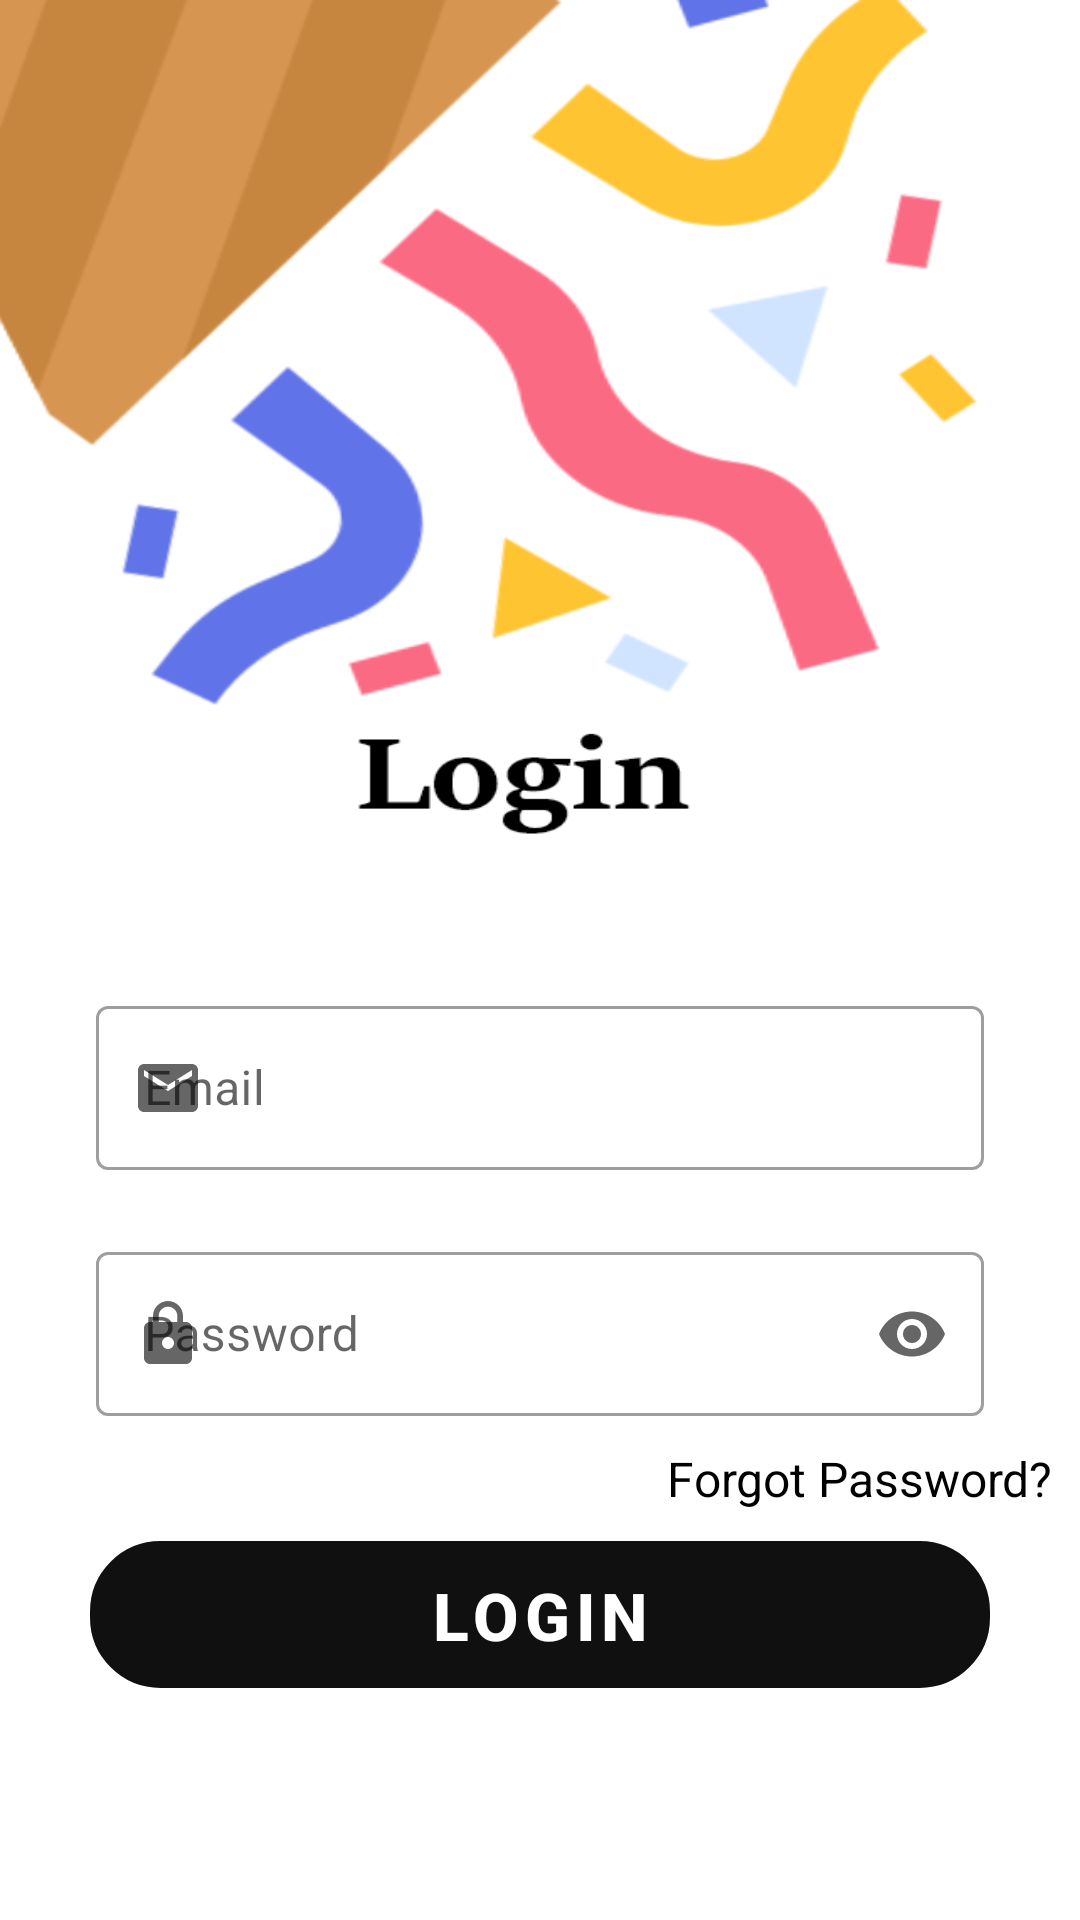

Layout XML and referenced resources for this Android screen:
<!-- AndroidManifest.xml: application theme Theme.ResearchApp -->
<!-- res/layout/activity_login_admin.xml -->
<?xml version="1.0" encoding="utf-8"?>
<LinearLayout xmlns:android="http://schemas.android.com/apk/res/android"
    xmlns:app="http://schemas.android.com/apk/res-auto"
    xmlns:tools="http://schemas.android.com/tools"
    android:layout_width="match_parent"
    android:layout_height="match_parent"
    android:orientation="vertical"
    android:background="@drawable/log"
    tools:context=".User.LoginAdminActivity">


    <LinearLayout
        android:layout_width="match_parent"
        android:layout_height="wrap_content"
        android:layout_marginTop="300dp"
        android:gravity="center"
        android:orientation="vertical">

        <com.google.android.material.textfield.TextInputLayout
            android:layout_width="match_parent"
            android:layout_height="60dp"
            android:layout_marginStart="32dp"
            android:layout_marginTop="30dp"
            android:layout_marginEnd="32dp"
            app:startIconDrawable="@drawable/email"
            android:hint="Email"
            app:helperTextEnabled="true"
            app:counterEnabled="true"
            app:counterMaxLength="35"
            app:endIconMode="clear_text"

            app:helperTextTextColor="#2196F3"
            style="@style/Widget.MaterialComponents.TextInputLayout.OutlinedBox">


            <com.google.android.material.textfield.TextInputEditText
                android:layout_width="match_parent"
                android:id="@+id/signInEmailEditTextID"
                android:layout_height="match_parent"
                android:maxLength="35"
                android:inputType="textEmailAddress"
                />


        </com.google.android.material.textfield.TextInputLayout>

        <com.google.android.material.textfield.TextInputLayout
            android:layout_width="match_parent"
            android:layout_height="60dp"
            android:layout_marginStart="32dp"
            android:layout_marginTop="22dp"
            android:layout_marginEnd="32dp"
            app:startIconDrawable="@drawable/lock"
            android:hint="Password"
            app:helperTextEnabled="true"
            app:counterEnabled="true"
            app:counterMaxLength="8"
            app:endIconMode="password_toggle"
            app:helperTextTextColor="#000000"
            style="@style/Widget.MaterialComponents.TextInputLayout.OutlinedBox">


            <com.google.android.material.textfield.TextInputEditText
                android:layout_width="match_parent"
                android:id="@+id/signInpasswordEditTextID"
                android:layout_height="match_parent"
                android:maxLength="8"
                app:passwordToggleEnabled="true"
                android:inputType="textPassword"
                />


        </com.google.android.material.textfield.TextInputLayout>

        <TextView
            android:layout_width="wrap_content"
            android:layout_height="wrap_content"
            android:layout_gravity="right"
            android:text="Forgot Password?"
            android:id="@+id/resetpassID"
            android:textColor="#000000"
            android:layout_marginRight="9dp"
            android:layout_marginTop="10dp"
            android:textSize="16sp" />

    </LinearLayout>




        <Button
            android:layout_width="300dp"
            android:layout_height="49dp"
            android:layout_gravity="center"
            android:textStyle="bold"
            android:textSize="22dp"
            android:drawableLeft="@drawable/enter"
            android:layout_marginTop="10dp"
            android:shadowColor="#000000"
            android:textColor="#ffff"
            android:id="@+id/signInButtonID"
            android:background="@drawable/logshap"
            android:text="Login" />
































    <ProgressBar
        android:id="@+id/progressbarID"
        android:layout_width="wrap_content"
        android:progressTint="#fff"
        android:layout_height="wrap_content"
        android:layout_gravity="center"
        android:visibility="gone" />


</LinearLayout>
<!-- resources referenced by this layout -->
<resources>
  <!-- drawable email (drawable) -->
  <vector android:height="24dp" android:tint="#010201"
      android:viewportHeight="24" android:viewportWidth="24"
      android:width="24dp" xmlns:android="http://schemas.android.com/apk/res/android">
      <path android:fillColor="@android:color/white" android:pathData="M20,4L4,4c-1.1,0 -1.99,0.9 -1.99,2L2,18c0,1.1 0.9,2 2,2h16c1.1,0 2,-0.9 2,-2L22,6c0,-1.1 -0.9,-2 -2,-2zM20,8l-8,5 -8,-5L4,6l8,5 8,-5v2z"/>
  </vector>
  <!-- drawable google: png bitmap (drawable-v24, 1683 bytes) -->
  <!-- drawable lock (drawable) -->
  <vector android:height="24dp" android:tint="#FFF9F8"
      android:viewportHeight="24" android:viewportWidth="24"
      android:width="24dp" xmlns:android="http://schemas.android.com/apk/res/android">
      <path android:fillColor="@android:color/white" android:pathData="M18,8h-1L17,6c0,-2.76 -2.24,-5 -5,-5S7,3.24 7,6v2L6,8c-1.1,0 -2,0.9 -2,2v10c0,1.1 0.9,2 2,2h12c1.1,0 2,-0.9 2,-2L20,10c0,-1.1 -0.9,-2 -2,-2zM12,17c-1.1,0 -2,-0.9 -2,-2s0.9,-2 2,-2 2,0.9 2,2 -0.9,2 -2,2zM15.1,8L8.9,8L8.9,6c0,-1.71 1.39,-3.1 3.1,-3.1 1.71,0 3.1,1.39 3.1,3.1v2z"/>
  </vector>
  <!-- drawable log: png bitmap (drawable-v24, 83301 bytes) -->
  <!-- drawable logshap (drawable) -->
  <?xml version="1.0" encoding="utf-8"?>
  <shape xmlns:android="http://schemas.android.com/apk/res/android"
      android:shape="rectangle">
      <corners android:radius="22dp" />
  
  
  
      <stroke
          android:width="3dp"
  
          android:color="#FFFFFF" />
  </shape>
  <style name="Theme.ResearchApp" parent="Theme.MaterialComponents.DayNight.DarkActionBar">
          
          <item name="colorPrimary">@color/purple_500</item>
          <item name="colorPrimaryVariant">@color/purple_700</item>
          <item name="colorOnPrimary">@color/white</item>
          
          <item name="colorSecondary">@color/teal_200</item>
          <item name="colorSecondaryVariant">@color/teal_700</item>
          <item name="colorOnSecondary">@color/black</item>
          
          <item name="android:statusBarColor" tools:targetApi="l">?attr/colorPrimaryVariant</item>
          
      </style>
  <color name="purple_500">#101010</color>
  <color name="purple_700">#101010</color>
  <color name="white">#FFFFFFFF</color>
  <color name="teal_200">#FF03DAC5</color>
  <color name="teal_700">#FF018786</color>
  <color name="black">#FF000000</color>
</resources>
